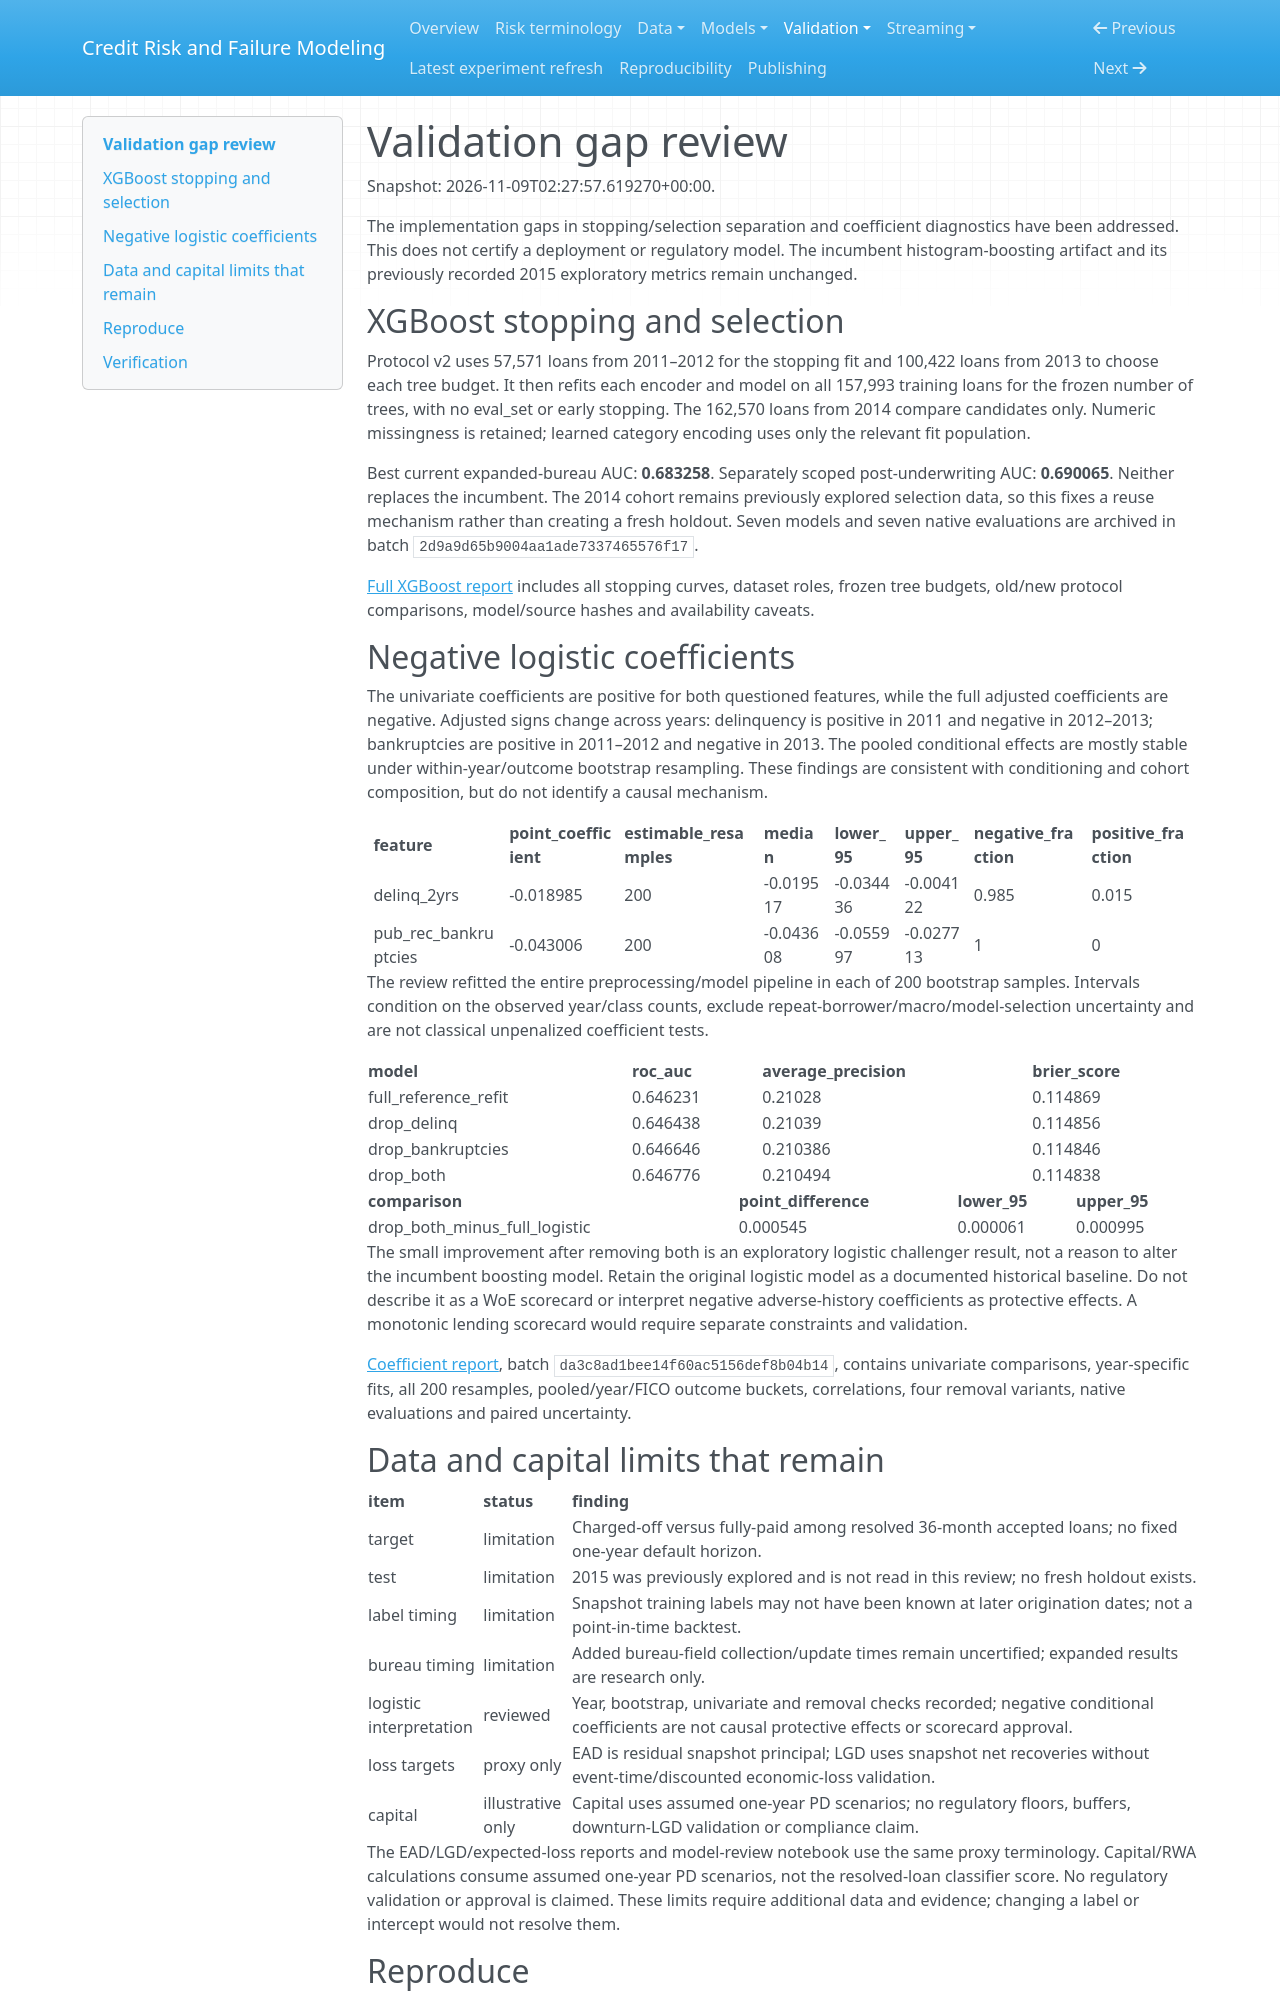

repository: Codezy93/Credit-Risk-and-Failure-Modeling-Platform · page: validation_gaps/index.html · generator: mkdocs

# Validation gap review

Snapshot: 2026-11-09T02:27:57.619270+00:00.

The implementation gaps in stopping/selection separation and coefficient diagnostics have been addressed. This does not certify a deployment or regulatory model. The incumbent histogram-boosting artifact and its previously recorded 2015 exploratory metrics remain unchanged.

## XGBoost stopping and selection

Protocol v2 uses 57,571 loans from 2011–2012 for the stopping fit and 100,422 loans from 2013 to choose each tree budget. It then refits each encoder and model on all 157,993 training loans for the frozen number of trees, with no eval_set or early stopping. The 162,570 loans from 2014 compare candidates only. Numeric missingness is retained; learned category encoding uses only the relevant fit population.

Best current expanded-bureau AUC: **0.683258**. Separately scoped post-underwriting AUC: **0.690065**. Neither replaces the incumbent. The 2014 cohort remains previously explored selection data, so this fixes a reuse mechanism rather than creating a fresh holdout. Seven models and seven native evaluations are archived in batch `2d9a9d65b9004aa1ade7337465576f17`.

[Full XGBoost report](auc_improvement.md) includes all stopping curves, dataset roles, frozen tree budgets, old/new protocol comparisons, model/source hashes and availability caveats.

## Negative logistic coefficients

The univariate coefficients are positive for both questioned features, while the full adjusted coefficients are negative. Adjusted signs change across years: delinquency is positive in 2011 and negative in 2012–2013; bankruptcies are positive in 2011–2012 and negative in 2013. The pooled conditional effects are mostly stable under within-year/outcome bootstrap resampling. These findings are consistent with conditioning and cohort composition, but do not identify a causal mechanism.

| feature | point_coefficient | estimable_resamples | median | lower_95 | upper_95 | negative_fraction | positive_fraction |
| --- | --- | --- | --- | --- | --- | --- | --- |
| delinq_2yrs | -0.018985 | 200 | -0.019517 | -0.034436 | -0.004122 | 0.985 | 0.015 |
| pub_rec_bankruptcies | -0.043006 | 200 | -0.043608 | -0.055997 | -0.027713 | 1 | 0 |

The review refitted the entire preprocessing/model pipeline in each of 200 bootstrap samples. Intervals condition on the observed year/class counts, exclude repeat-borrower/macro/model-selection uncertainty and are not classical unpenalized coefficient tests.

| model | roc_auc | average_precision | brier_score |
| --- | --- | --- | --- |
| full_reference_refit | 0.646231 | 0.21028 | 0.114869 |
| drop_delinq | 0.646438 | 0.21039 | 0.114856 |
| drop_bankruptcies | 0.646646 | 0.210386 | 0.114846 |
| drop_both | 0.646776 | 0.210494 | 0.114838 |

| comparison | point_difference | lower_95 | upper_95 |
| --- | --- | --- | --- |
| drop_both_minus_full_logistic | 0.000545 | 0.000061 | 0.000995 |

The small improvement after removing both is an exploratory logistic challenger result, not a reason to alter the incumbent boosting model. Retain the original logistic model as a documented historical baseline. Do not describe it as a WoE scorecard or interpret negative adverse-history coefficients as protective effects. A monotonic lending scorecard would require separate constraints and validation.

[Coefficient report](coefficient_validation.md), batch `da3c8ad1bee14f60ac5156def8b04b14`, contains univariate comparisons, year-specific fits, all 200 resamples, pooled/year/FICO outcome buckets, correlations, four removal variants, native evaluations and paired uncertainty.
